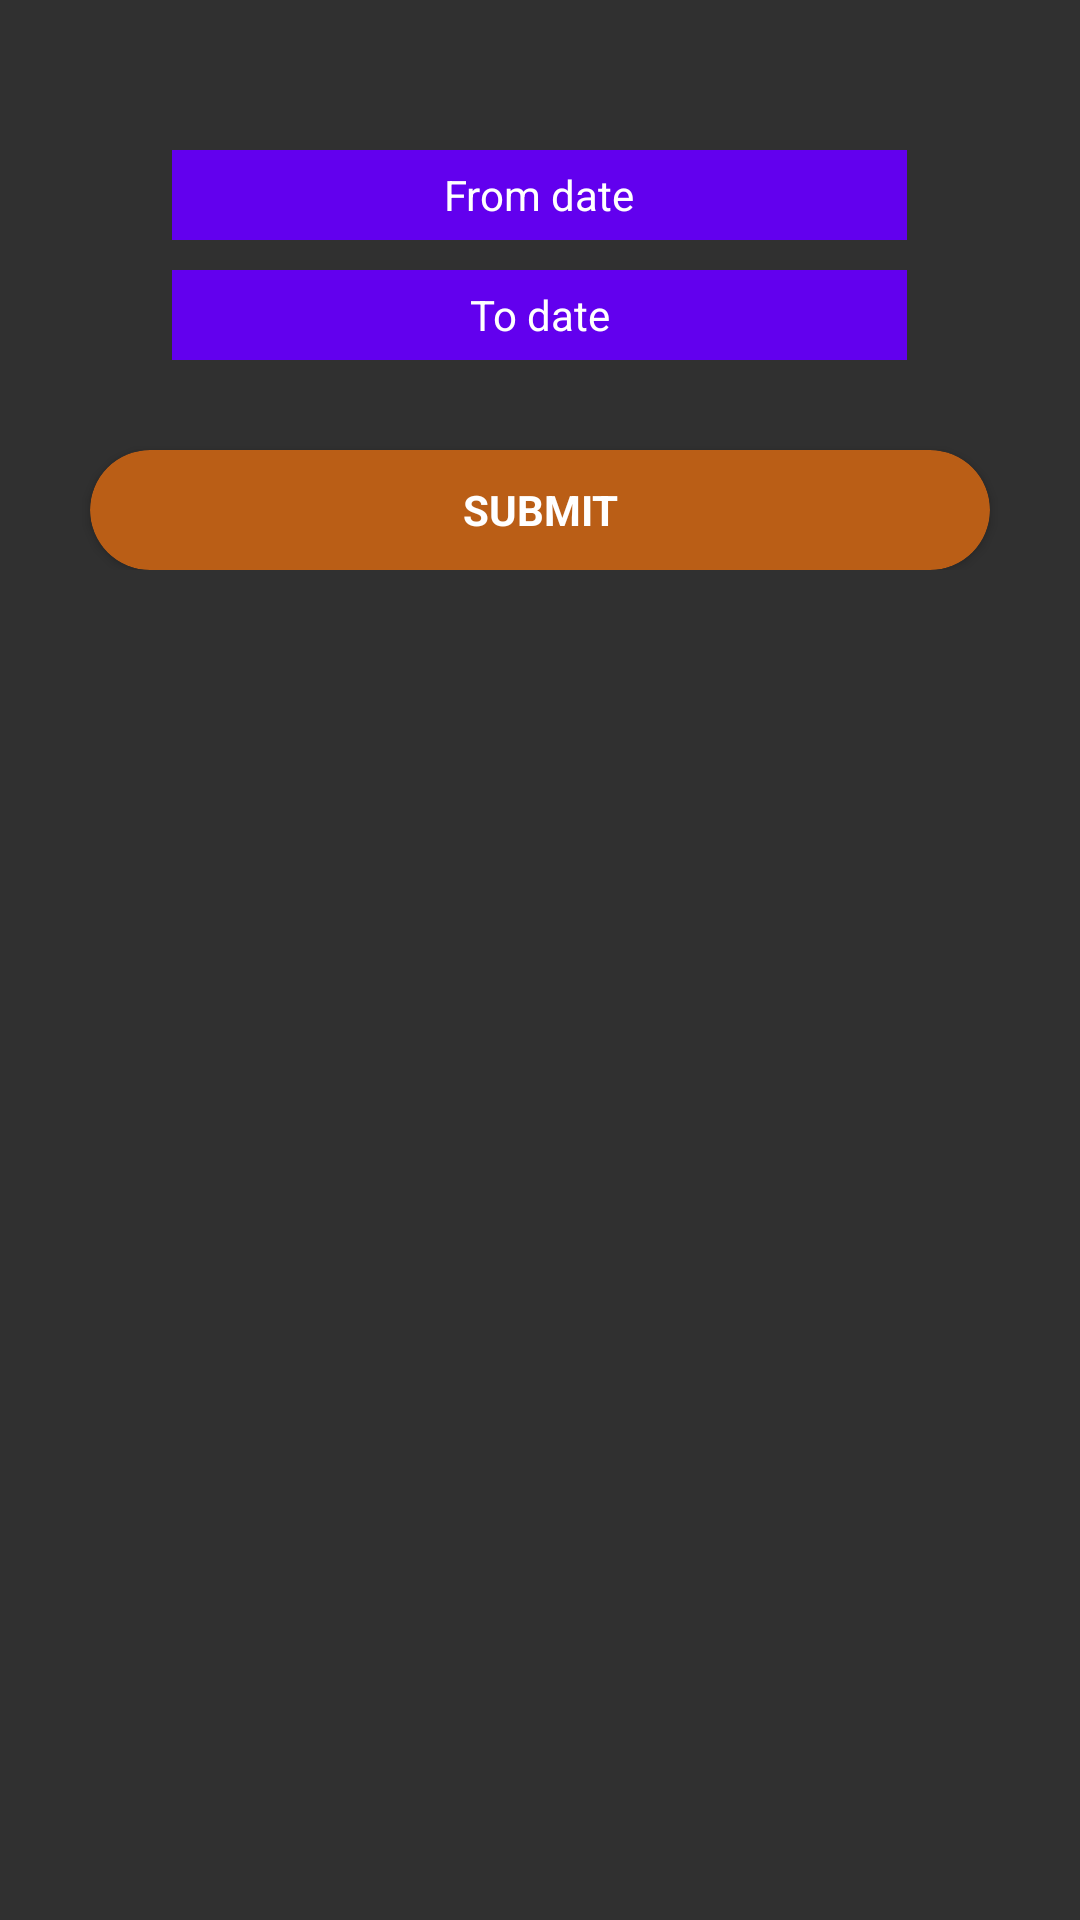

This screen was rendered from an Android layout file. Write that file and the resources it references.
<!-- AndroidManifest.xml: application theme Theme.MaterialComponents.Bridge -->
<!-- res/layout/activity_range.xml -->
<?xml version="1.0" encoding="utf-8"?>
<LinearLayout xmlns:android="http://schemas.android.com/apk/res/android"
    xmlns:app="http://schemas.android.com/apk/res-auto"
    xmlns:tools="http://schemas.android.com/tools"
    android:layout_width="match_parent"
    android:layout_height="match_parent"
    tools:context=".RangeActivity"
    android:orientation="vertical">

    <LinearLayout
        android:layout_width="match_parent"
        android:layout_height="wrap_content"
        android:layout_gravity="center"
        android:orientation="vertical"
        android:layout_marginTop="40sp">

        <TextView
            android:id="@+id/from_date"
            android:layout_width="wrap_content"
            android:layout_height="30sp"
            android:layout_gravity="center"
            android:layout_marginTop="10dp"
            android:background="@color/colorPrimary"
            android:drawableRight="@drawable/ic_action_date"
            android:ems="15"
            android:foregroundGravity="center"
            android:gravity="center"
            android:hint="From date"
            android:textColor="#fff"
            android:textColorHint="#fff" />

        <TextView
            android:id="@+id/to_date"
            android:layout_width="wrap_content"
            android:layout_height="30sp"
            android:layout_gravity="center"
            android:layout_marginTop="10dp"
            android:drawableRight="@drawable/ic_action_date"
            android:ems="15"
            android:foregroundGravity="center"
            android:gravity="center"
            android:hint="To date"
            android:textColor="#fff"
            android:textColorHint="#fff"
            android:background="@color/colorPrimary"
            android:backgroundTint="@color/colorPrimary"/>

        <androidx.cardview.widget.CardView
            android:id="@+id/cardview"
            android:layout_width="300dp"
            android:layout_height="40dp"
            android:layout_gravity="center"
            android:layout_marginTop="30dp"
            android:foregroundGravity="center"
            app:cardBackgroundColor="#ba5e16"
            app:cardCornerRadius="25dp">

            <RelativeLayout
                android:layout_width="match_parent"
                android:layout_height="match_parent"
                android:layout_gravity="center"
                android:foregroundGravity="center"
                android:gravity="center">

                <TextView
                    android:id="@+id/cardviewtxt"
                    android:layout_width="match_parent"
                    android:layout_height="match_parent"
                    android:foregroundGravity="center"
                    android:gravity="center"
                    android:text="@string/submit"
                    android:textColor="#fff"
                    android:textStyle="bold" />
            </RelativeLayout>
        </androidx.cardview.widget.CardView>


    </LinearLayout>

</LinearLayout>
<!-- resources referenced by this layout -->
<resources>
  <string name="submit">SUBMIT</string>
  <!-- not gathered from this repository: default colours our renderer supplied (Android Studio template values) -->
  <color name="colorPrimary">#FF6200EE</color>
</resources>
